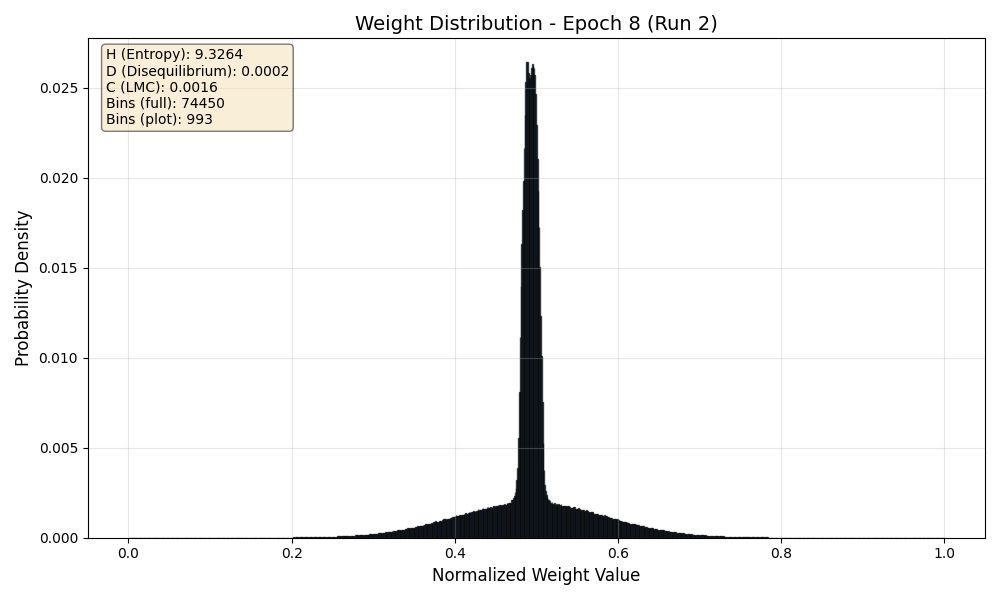

The table this chart was drawn from, first rows:
Bin_Center, Probability
0.000006716, 0.00000003454
0.00002015, 0.0000000001
0.00003358, 0.0000000001
0.00004701, 0.0000000001
0.00006044, 0.0000000001
0.00007388, 0.0000000001
0.00008731, 0.0000000001
0.0001007, 0.0000000001
0.0001142, 0.0000000001
0.0001276, 0.0000000001
0.000141, 0.0000000001
0.0001545, 0.0000000001
0.0001679, 0.0000000001
0.0001813, 0.0000000001
0.0001948, 0.0000000001
0.0002082, 0.0000000001
0.0002216, 0.0000000001
0.0002351, 0.0000000001
0.0002485, 0.0000000001
0.0002619, 0.0000000001
0.0002754, 0.0000000001
0.0002888, 0.0000000001
0.0003022, 0.0000000001
0.0003156, 0.0000000001
0.0003291, 0.0000000001
0.0003425, 0.0000000001
0.0003559, 0.0000000001
0.0003694, 0.0000000001
0.0003828, 0.0000000001
0.0003962, 0.0000000001
0.0004097, 0.0000000001
0.0004231, 0.0000000001
0.0004365, 0.0000000001
0.00045, 0.0000000001
0.0004634, 0.0000000001
0.0004768, 0.0000000001
0.0004903, 0.0000000001
0.0005037, 0.0000000001
0.0005171, 0.0000000001
0.0005306, 0.0000000001
0.000544, 0.0000000001
0.0005574, 0.0000000001
0.0005709, 0.0000000001
0.0005843, 0.0000000001
0.0005977, 0.0000000001
0.0006111, 0.0000000001
0.0006246, 0.0000000001
0.000638, 0.0000000001
0.0006514, 0.0000000001
0.0006649, 0.0000000001
0.0006783, 0.0000000001
0.0006917, 0.0000000001
0.0007052, 0.0000000001
0.0007186, 0.0000000001
0.000732, 0.0000000001
0.0007455, 0.0000000001
0.0007589, 0.0000000001
0.0007723, 0.0000000001
0.0007858, 0.0000000001
0.0007992, 0.0000000001
... 74,390 more rows
